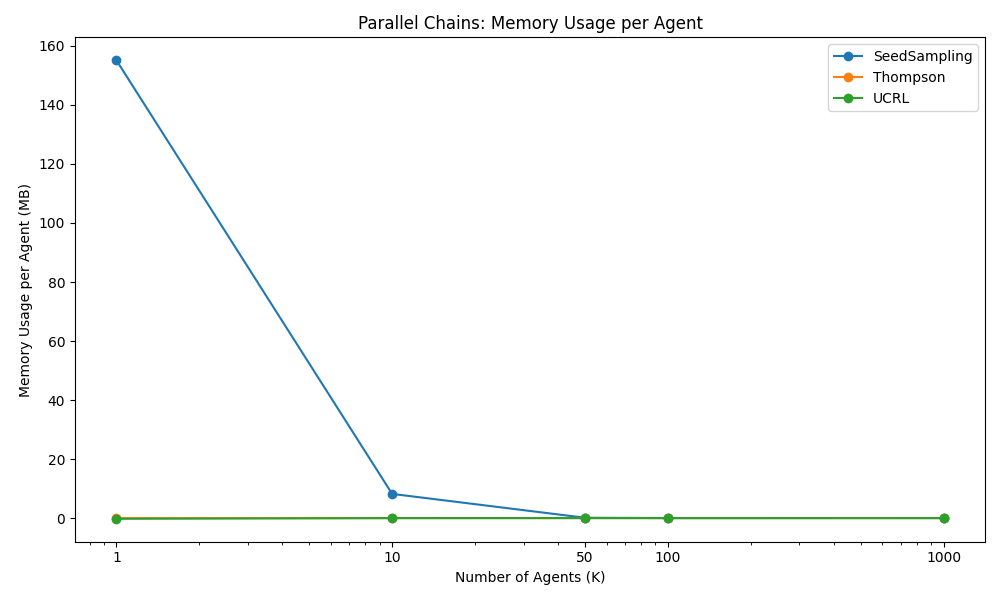

Data behind this chart, as committed beside it:
Algorithm, K=1, K=10, K=50, K=100, K=1000, 
SeedSampling, 155.1, 8.197, 0.1166, 0.0148, 0.02139, 
Thompson, 0.0, -0.02383, 0.0, 0.0, 0.0004883, 
UCRL, -0.2383, 0.0, 0.0, 0.0, 0.0005898, 
